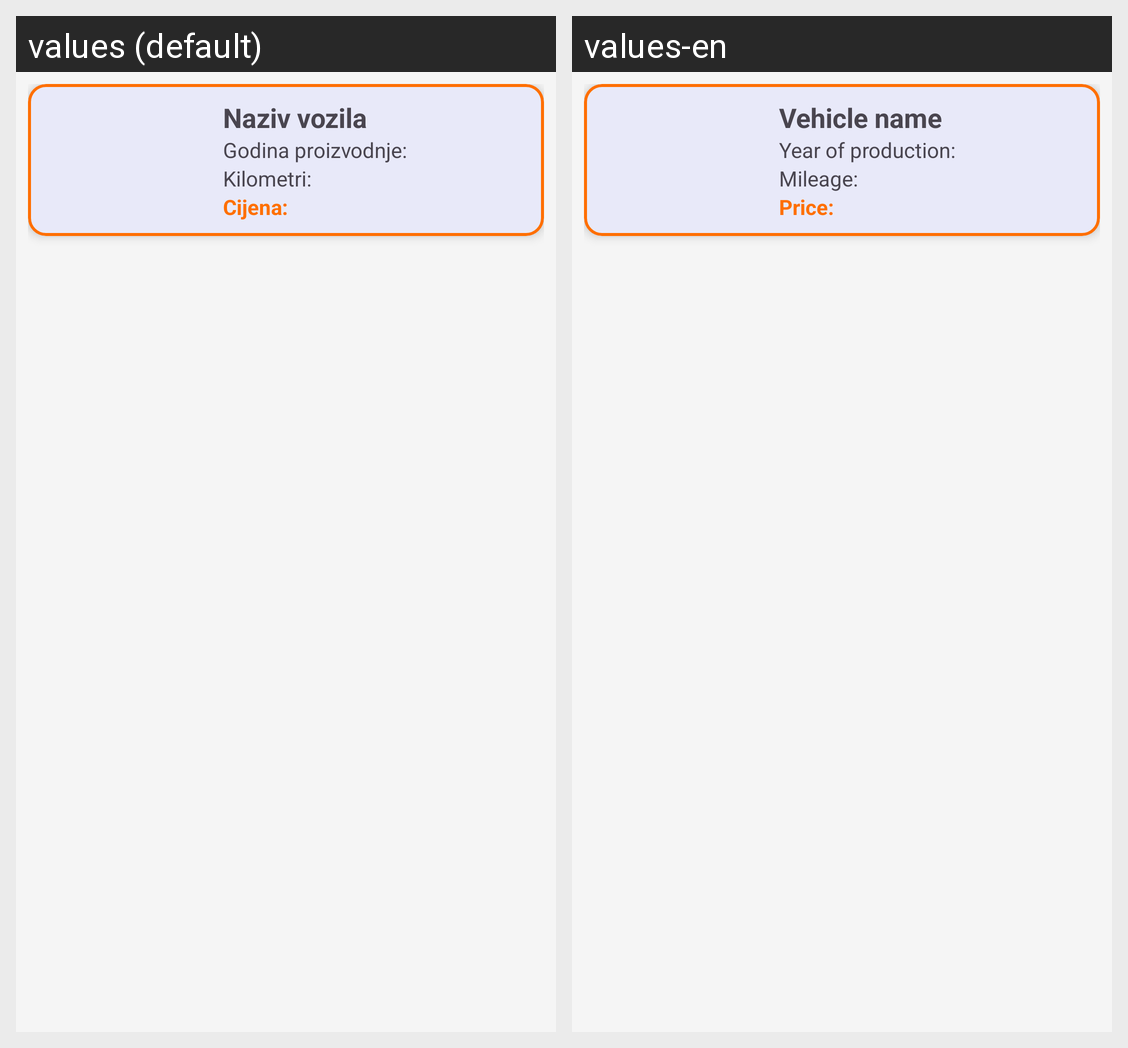

This grid shows one Android layout under two languages. Give, for every string resource on the screen, its name, the default text and each shown locale's text.
Android screen res/layout/activity_prikaz_vozla.xml rendered under 2 locales, left to right: values (default), values-en. Device: Nexus 5 (rendered at 1080×1920; each locale shown at half size, 540×960, under a caption strip naming it); theme Theme.AutoMotoOglasnik.
Strings drawn on this screen, with the default value and each locale's value (text and hints the layout hard-codes, and strings that could not be matched under every locale, appear in the picture but are not listed):

naziv_vozila
  values: Naziv vozila
  values-en: Vehicle name

godina_proizvodnje
  values: Godina proizvodnje:
  values-en: Year of production:

kilometri
  values: Kilometri:
  values-en: Mileage:

cijena
  values: Cijena:
  values-en: Price:
